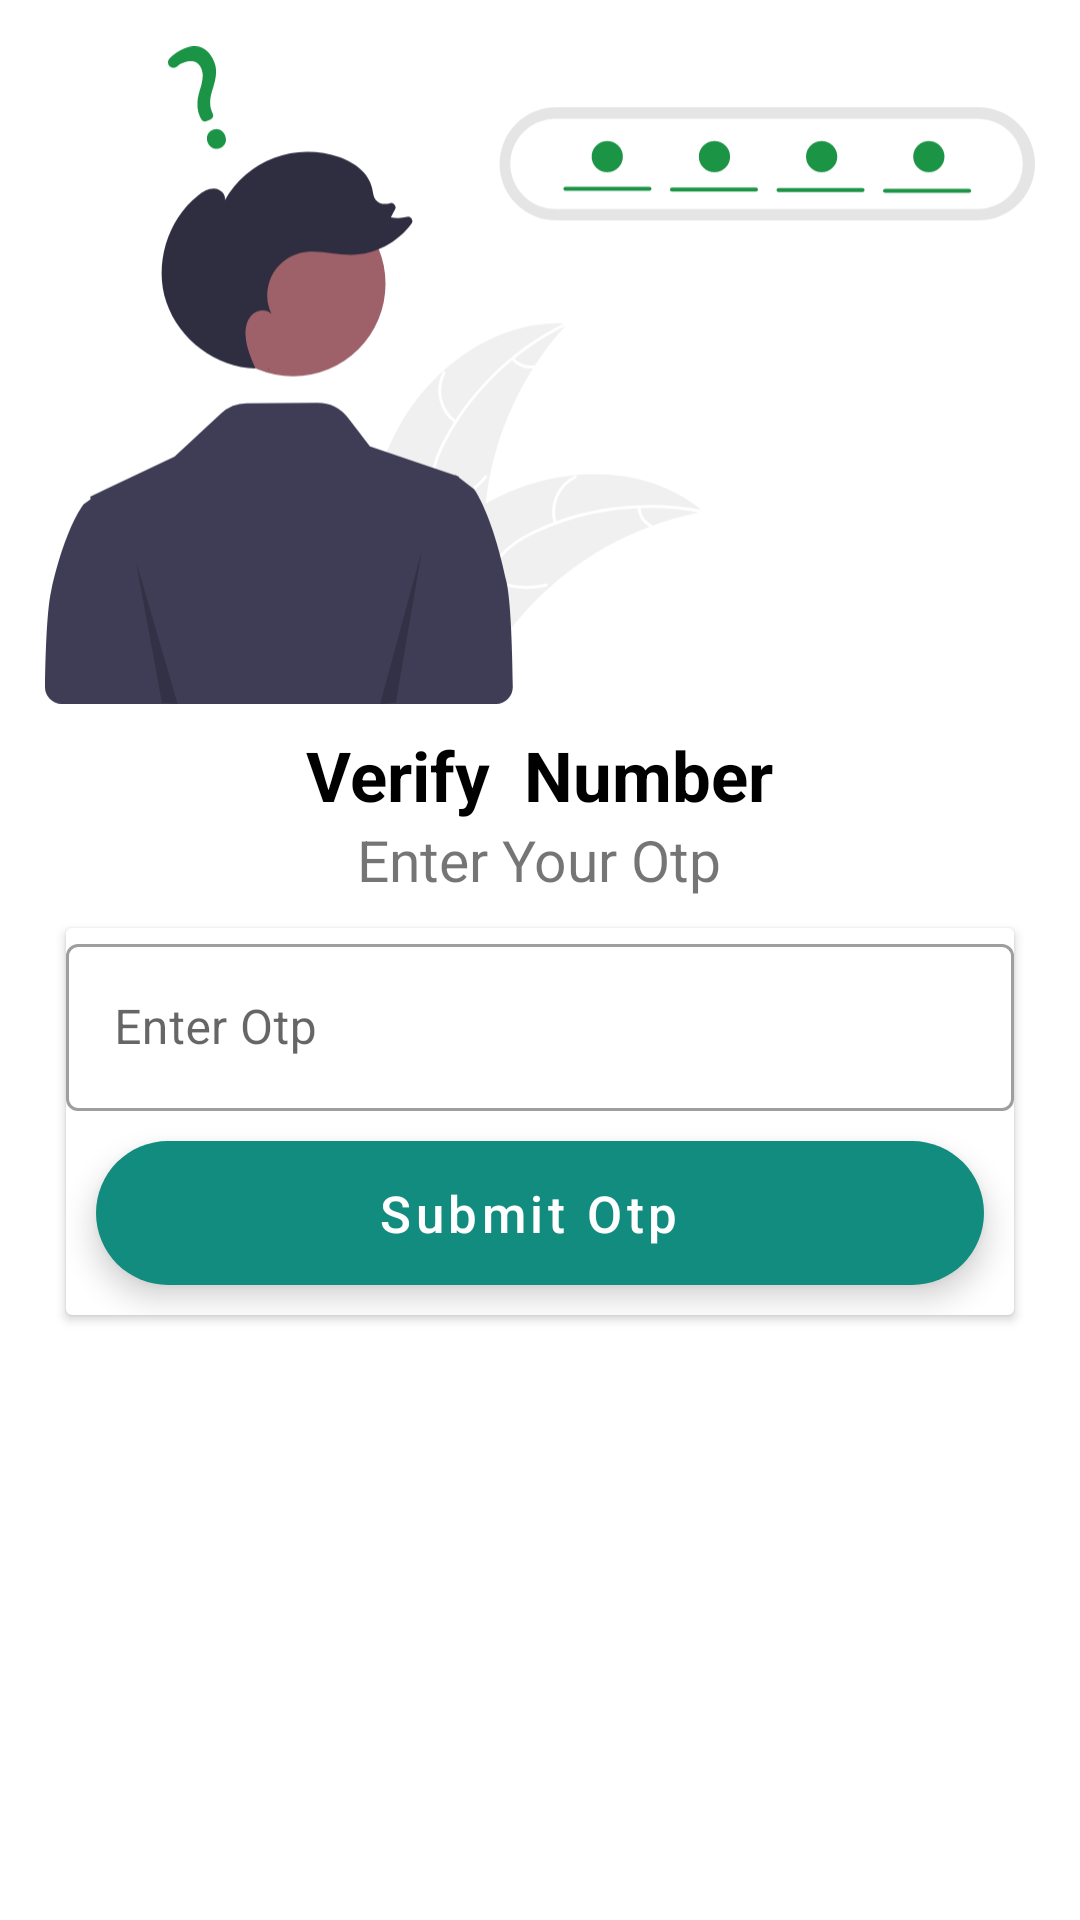

Reconstruct the res/layout file that produces this screen, plus the resources it refers to.
<!-- AndroidManifest.xml: application theme Theme.WhatsupcloneinAndorid -->
<!-- res/layout/activity_otp.xml -->
<?xml version="1.0" encoding="utf-8"?>
<LinearLayout
    xmlns:android="http://schemas.android.com/apk/res/android"
    xmlns:app="http://schemas.android.com/apk/res-auto"
    xmlns:tools="http://schemas.android.com/tools"
    android:layout_width="match_parent"
    android:layout_height="match_parent"
    android:orientation="vertical"
    android:padding="15dp"
    tools:context=".activiteis.OtpActivity">

    <ImageView
        android:layout_width="wrap_content"
        android:layout_height="220dp"
        android:id="@+id/number_activity_imageview"
        android:src="@drawable/ic_otp"
        />

    <TextView
        android:layout_width="wrap_content"
        android:layout_height="wrap_content"
        android:id="@+id/textview"
        android:layout_gravity="center"
        android:text="Verify  Number"
        android:textSize="23sp"
        android:layout_marginTop="8dp"
        android:textStyle="bold"
        android:textColor="@color/black"
        />

    <TextView
        android:layout_width="wrap_content"
        android:layout_height="wrap_content"
        android:id="@+id/textview2"
        android:layout_gravity="center"
        android:textSize="19sp"
        android:text="Enter Your Otp"
        />

    <androidx.cardview.widget.CardView
        android:layout_width="match_parent"
        android:layout_height="wrap_content"
        android:layout_marginTop="10dp"
        android:layout_marginHorizontal="7dp"

        android:id="@+id/cardview_number">
        <LinearLayout
            android:layout_width="match_parent"
            android:layout_height="wrap_content"
            android:orientation="vertical">

                <com.google.android.material.textfield.TextInputLayout
                    android:layout_width="match_parent"
                    android:layout_height="wrap_content"
                    android:hint="Enter Otp"
                    style="@style/Widget.MaterialComponents.TextInputLayout.OutlinedBox"
                    app:startIconDrawable="@drawable/call_icon"
                    app:startIconContentDescription="numberField"
                    >
                    <com.google.android.material.textfield.TextInputEditText
                        android:layout_width="match_parent"
                        android:layout_height="wrap_content"
                        android:inputType="number"
                        android:id="@+id/otp_edit"/>


                </com.google.android.material.textfield.TextInputLayout>



            <com.google.android.material.floatingactionbutton.ExtendedFloatingActionButton
                android:layout_width="match_parent"
                android:layout_height="wrap_content"
                android:layout_gravity="center"
                android:layout_margin="10dp"
                android:id="@+id/submit_otp_btn"
                android:text="Submit Otp"
                android:textAlignment="center"
                android:textColor="@color/white"
                android:textAllCaps="false"
                android:textSize="17sp"/>

        </LinearLayout>
    </androidx.cardview.widget.CardView>

</LinearLayout>
<!-- resources referenced by this layout -->
<resources>
  <color name="black">#FF000000</color>
  <color name="white">#FFFFFFFF</color>
  <!-- drawable ic_otp: vector/xml drawable (drawable, 7951 chars, omitted) -->
  <style name="Theme.WhatsupcloneinAndorid" parent="Theme.MaterialComponents.DayNight.DarkActionBar">
          
          <item name="colorPrimary">@color/colorPrimary</item>
          <item name="colorPrimaryVariant">@color/colorPrimaryDark</item>
          <item name="colorOnPrimary">@color/white</item>
          
          <item name="colorSecondary">@color/colorPrimary</item>
          <item name="colorSecondaryVariant">@color/colorPrimaryDark</item>
          <item name="colorOnSecondary">@color/black</item>
          
          <item name="android:statusBarColor" tools:targetApi="l">?attr/colorPrimaryVariant</item>
          
      </style>
  <color name="colorPrimary">#128C7E</color>
  <color name="colorPrimaryDark">#075E54</color>
</resources>
